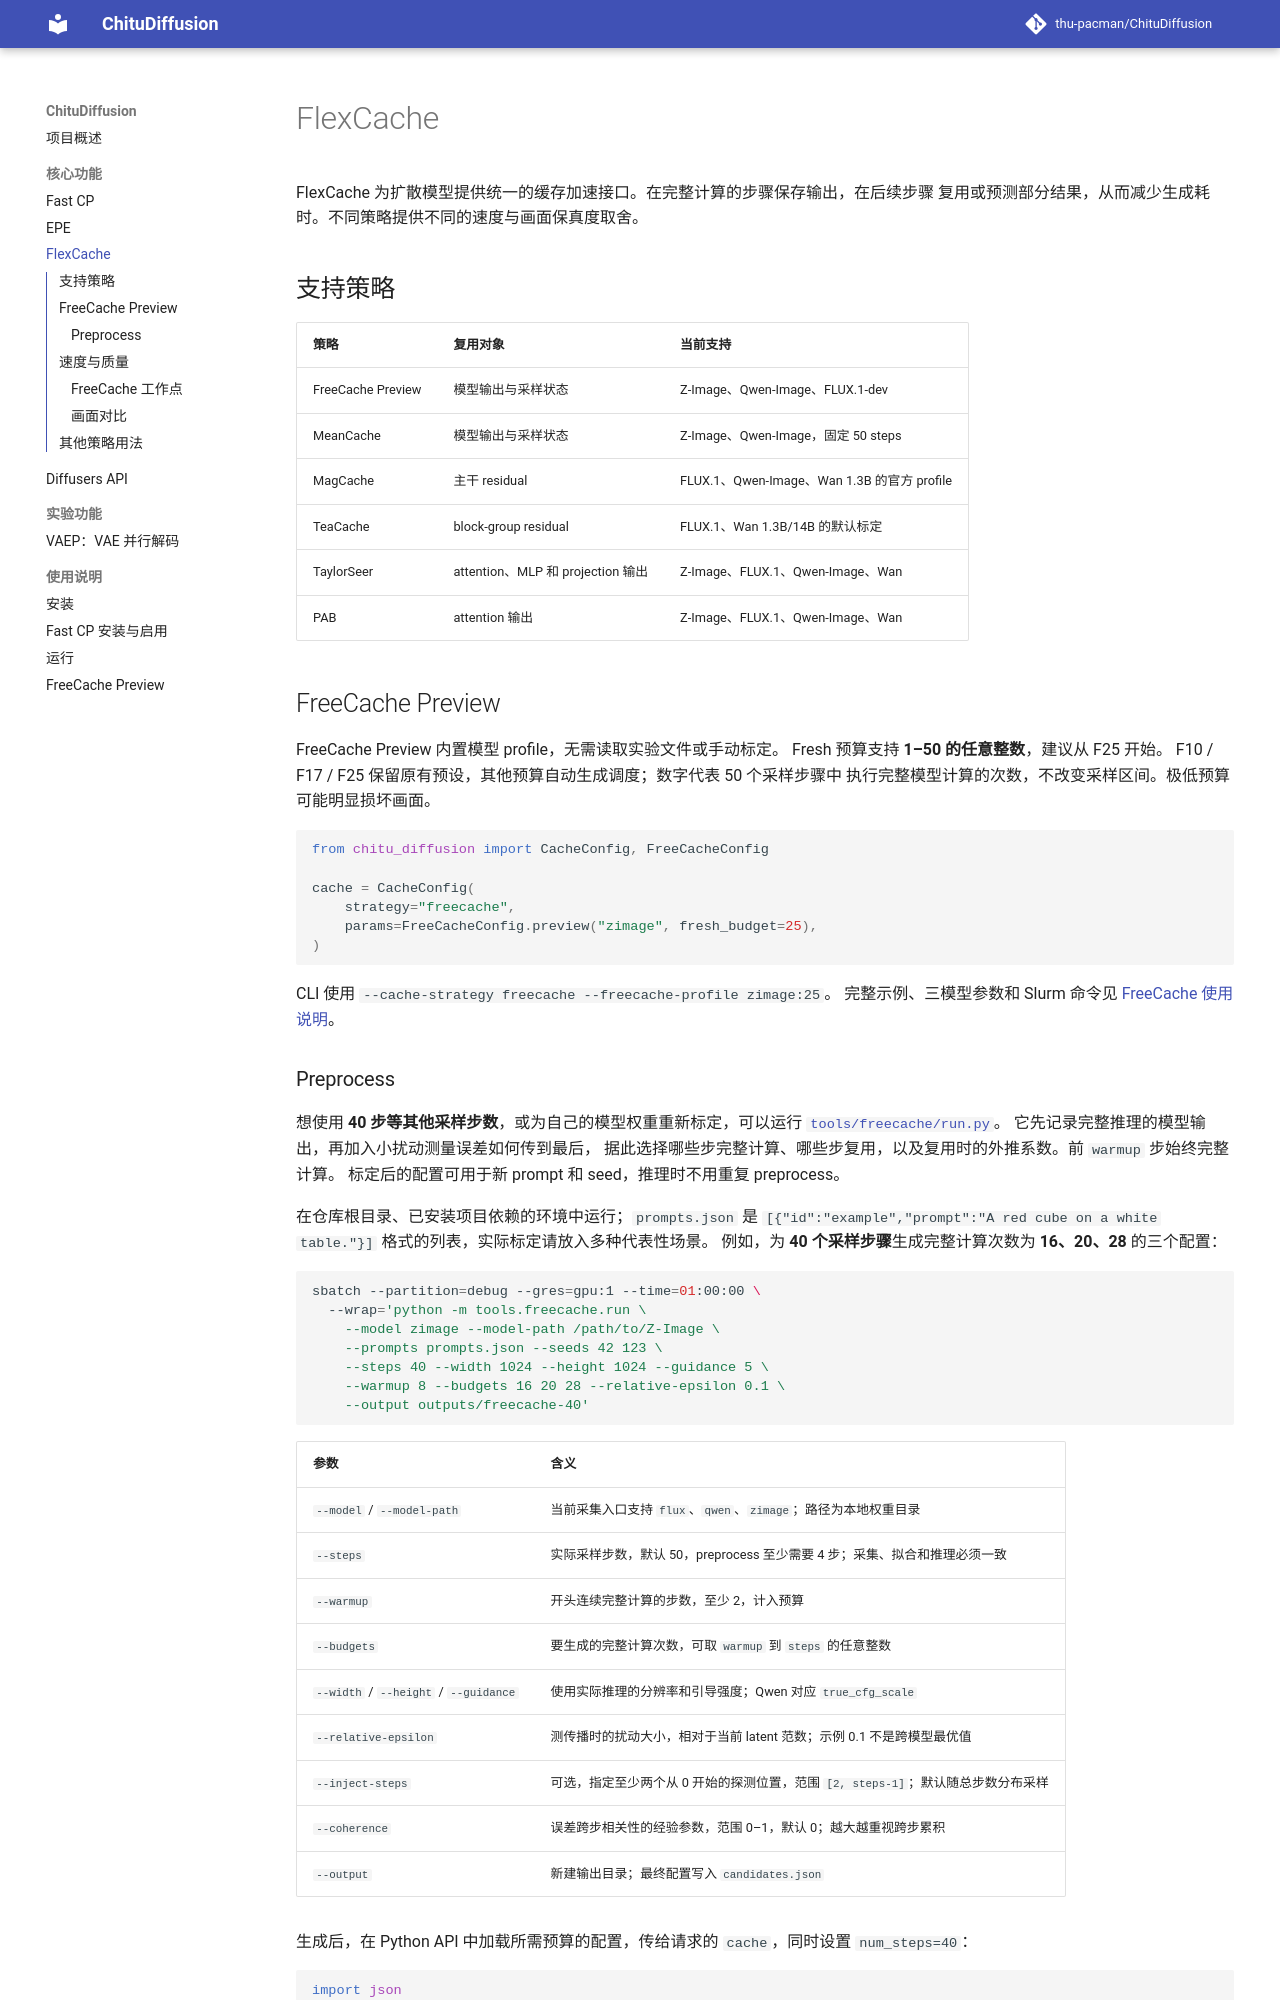

repository: thu-pacman/ChituDiffusion · page: features/flexcache/index.html · generator: mkdocs

# FlexCache

FlexCache 为扩散模型提供统一的缓存加速接口。在完整计算的步骤保存输出，在后续步骤
复用或预测部分结果，从而减少生成耗时。不同策略提供不同的速度与画面保真度取舍。

## 支持策略

| 策略 | 复用对象 | 当前支持 |
| --- | --- | --- |
| FreeCache Preview | 模型输出与采样状态 | Z-Image、Qwen-Image、FLUX.1-dev |
| MeanCache | 模型输出与采样状态 | Z-Image、Qwen-Image，固定 50 steps |
| MagCache | 主干 residual | FLUX.1、Qwen-Image、Wan 1.3B 的官方 profile |
| TeaCache | block-group residual | FLUX.1、Wan 1.3B/14B 的默认标定 |
| TaylorSeer | attention、MLP 和 projection 输出 | Z-Image、FLUX.1、Qwen-Image、Wan |
| PAB | attention 输出 | Z-Image、FLUX.1、Qwen-Image、Wan |

## FreeCache Preview {#freecache-v2}

FreeCache Preview 内置模型 profile，无需读取实验文件或手动标定。
Fresh 预算支持 **1–50 的任意整数**，建议从 F25 开始。
F10 / F17 / F25 保留原有预设，其他预算自动生成调度；数字代表 50 个采样步骤中
执行完整模型计算的次数，不改变采样区间。极低预算可能明显损坏画面。

```python
from chitu_diffusion import CacheConfig, FreeCacheConfig

cache = CacheConfig(
    strategy="freecache",
    params=FreeCacheConfig.preview("zimage", fresh_budget=25),
)
```

CLI 使用 `--cache-strategy freecache --freecache-profile zimage:25`。
完整示例、三模型参数和 Slurm 命令见 [FreeCache 使用说明](../usage/freecache-v2.md)。
